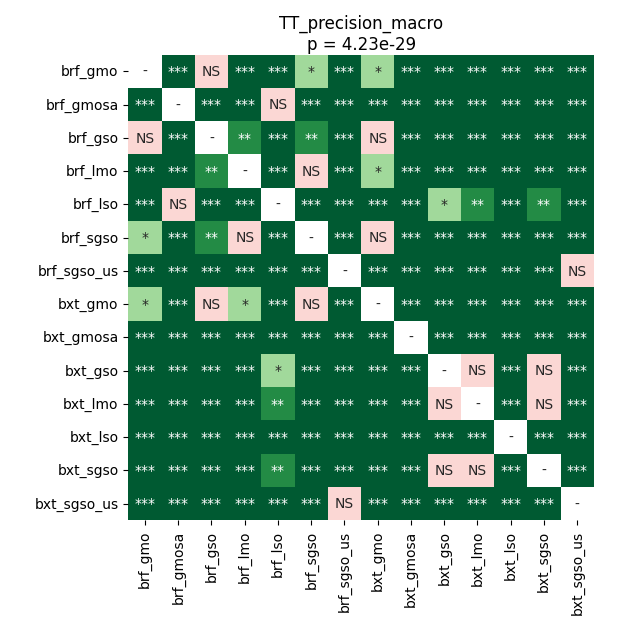

Source data for this figure (header and first rows):
	brf_gmo	brf_gmosa	brf_gso	brf_lmo	brf_lso	brf_sgso	brf_sgso_us	bxt_gmo	bxt_gmosa	bxt_gso	bxt_lmo	bxt_lso	bxt_sgso	bxt_sgso_us
brf_gmo	1.0	5.0492720170454545e-05	0.5525	0.000713	5.0492720170454545e-05	0.01058	5.0492720170454545e-05	0.0277	5.0492720170454545e-05	5.0492720170454545e-05	5.0492720170454545e-05	5.0492720170454545e-05	5.0492720170454545e-05	5.0492720170454545e-05
brf_gmosa	5.0492720170454545e-05	1.0	5.0492720170454545e-05	0.0005326	0.3189	5.0492720170454545e-05	5.0492720170454545e-05	0.0001956	8.544921875e-05	0.0001225	5.0492720170454545e-05	5.0492720170454545e-05	8.544921875e-05	5.0492720170454545e-05
brf_gso	0.5525	5.0492720170454545e-05	1.0	0.002525	8.544921875e-05	0.002037	5.0492720170454545e-05	0.7136	8.544921875e-05	8.544921875e-05	5.0492720170454545e-05	5.0492720170454545e-05	5.0492720170454545e-05	5.0492720170454545e-05
brf_lmo	0.000713	0.0005326	0.002525	1.0	8.544921875e-05	0.7136	5.0492720170454545e-05	0.0277	8.544921875e-05	8.544921875e-05	5.0492720170454545e-05	5.0492720170454545e-05	5.0492720170454545e-05	5.0492720170454545e-05
brf_lso	5.0492720170454545e-05	0.3189	8.544921875e-05	8.544921875e-05	1.0	0.0001225	5.0492720170454545e-05	5.0492720170454545e-05	8.544921875e-05	0.01489	0.007334	5.0492720170454545e-05	0.002525	5.0492720170454545e-05
brf_sgso	0.01058	5.0492720170454545e-05	0.002037	0.7136	0.0001225	1.0	5.0492720170454545e-05	0.1279	5.0492720170454545e-05	5.0492720170454545e-05	5.0492720170454545e-05	5.0492720170454545e-05	5.0492720170454545e-05	5.0492720170454545e-05
brf_sgso_us	5.0492720170454545e-05	5.0492720170454545e-05	5.0492720170454545e-05	5.0492720170454545e-05	5.0492720170454545e-05	5.0492720170454545e-05	1.0	5.0492720170454545e-05	5.0492720170454545e-05	5.0492720170454545e-05	5.0492720170454545e-05	5.0492720170454545e-05	5.0492720170454545e-05	0.581
bxt_gmo	0.0277	0.0001956	0.7136	0.0277	5.0492720170454545e-05	0.1279	5.0492720170454545e-05	1.0	8.544921875e-05	5.0492720170454545e-05	5.0492720170454545e-05	5.0492720170454545e-05	5.0492720170454545e-05	5.0492720170454545e-05
bxt_gmosa	5.0492720170454545e-05	8.544921875e-05	8.544921875e-05	8.544921875e-05	8.544921875e-05	5.0492720170454545e-05	5.0492720170454545e-05	8.544921875e-05	1.0	0.0001225	0.0005326	0.0001956	0.0001956	5.0492720170454545e-05
bxt_gso	5.0492720170454545e-05	0.0001225	8.544921875e-05	8.544921875e-05	0.01489	5.0492720170454545e-05	5.0492720170454545e-05	5.0492720170454545e-05	0.0001225	1.0	0.2973	5.0492720170454545e-05	0.5242	5.0492720170454545e-05
bxt_lmo	5.0492720170454545e-05	5.0492720170454545e-05	5.0492720170454545e-05	5.0492720170454545e-05	0.007334	5.0492720170454545e-05	5.0492720170454545e-05	5.0492720170454545e-05	0.0005326	0.2973	1.0	5.0492720170454545e-05	0.9399	5.0492720170454545e-05
bxt_lso	5.0492720170454545e-05	5.0492720170454545e-05	5.0492720170454545e-05	5.0492720170454545e-05	5.0492720170454545e-05	5.0492720170454545e-05	5.0492720170454545e-05	5.0492720170454545e-05	0.0001956	5.0492720170454545e-05	5.0492720170454545e-05	1.0	5.0492720170454545e-05	5.0492720170454545e-05
bxt_sgso	5.0492720170454545e-05	8.544921875e-05	5.0492720170454545e-05	5.0492720170454545e-05	0.002525	5.0492720170454545e-05	5.0492720170454545e-05	5.0492720170454545e-05	0.0001956	0.5242	0.9399	5.0492720170454545e-05	1.0	5.0492720170454545e-05
bxt_sgso_us	5.0492720170454545e-05	5.0492720170454545e-05	5.0492720170454545e-05	5.0492720170454545e-05	5.0492720170454545e-05	5.0492720170454545e-05	0.581	5.0492720170454545e-05	5.0492720170454545e-05	5.0492720170454545e-05	5.0492720170454545e-05	5.0492720170454545e-05	5.0492720170454545e-05	1.0
